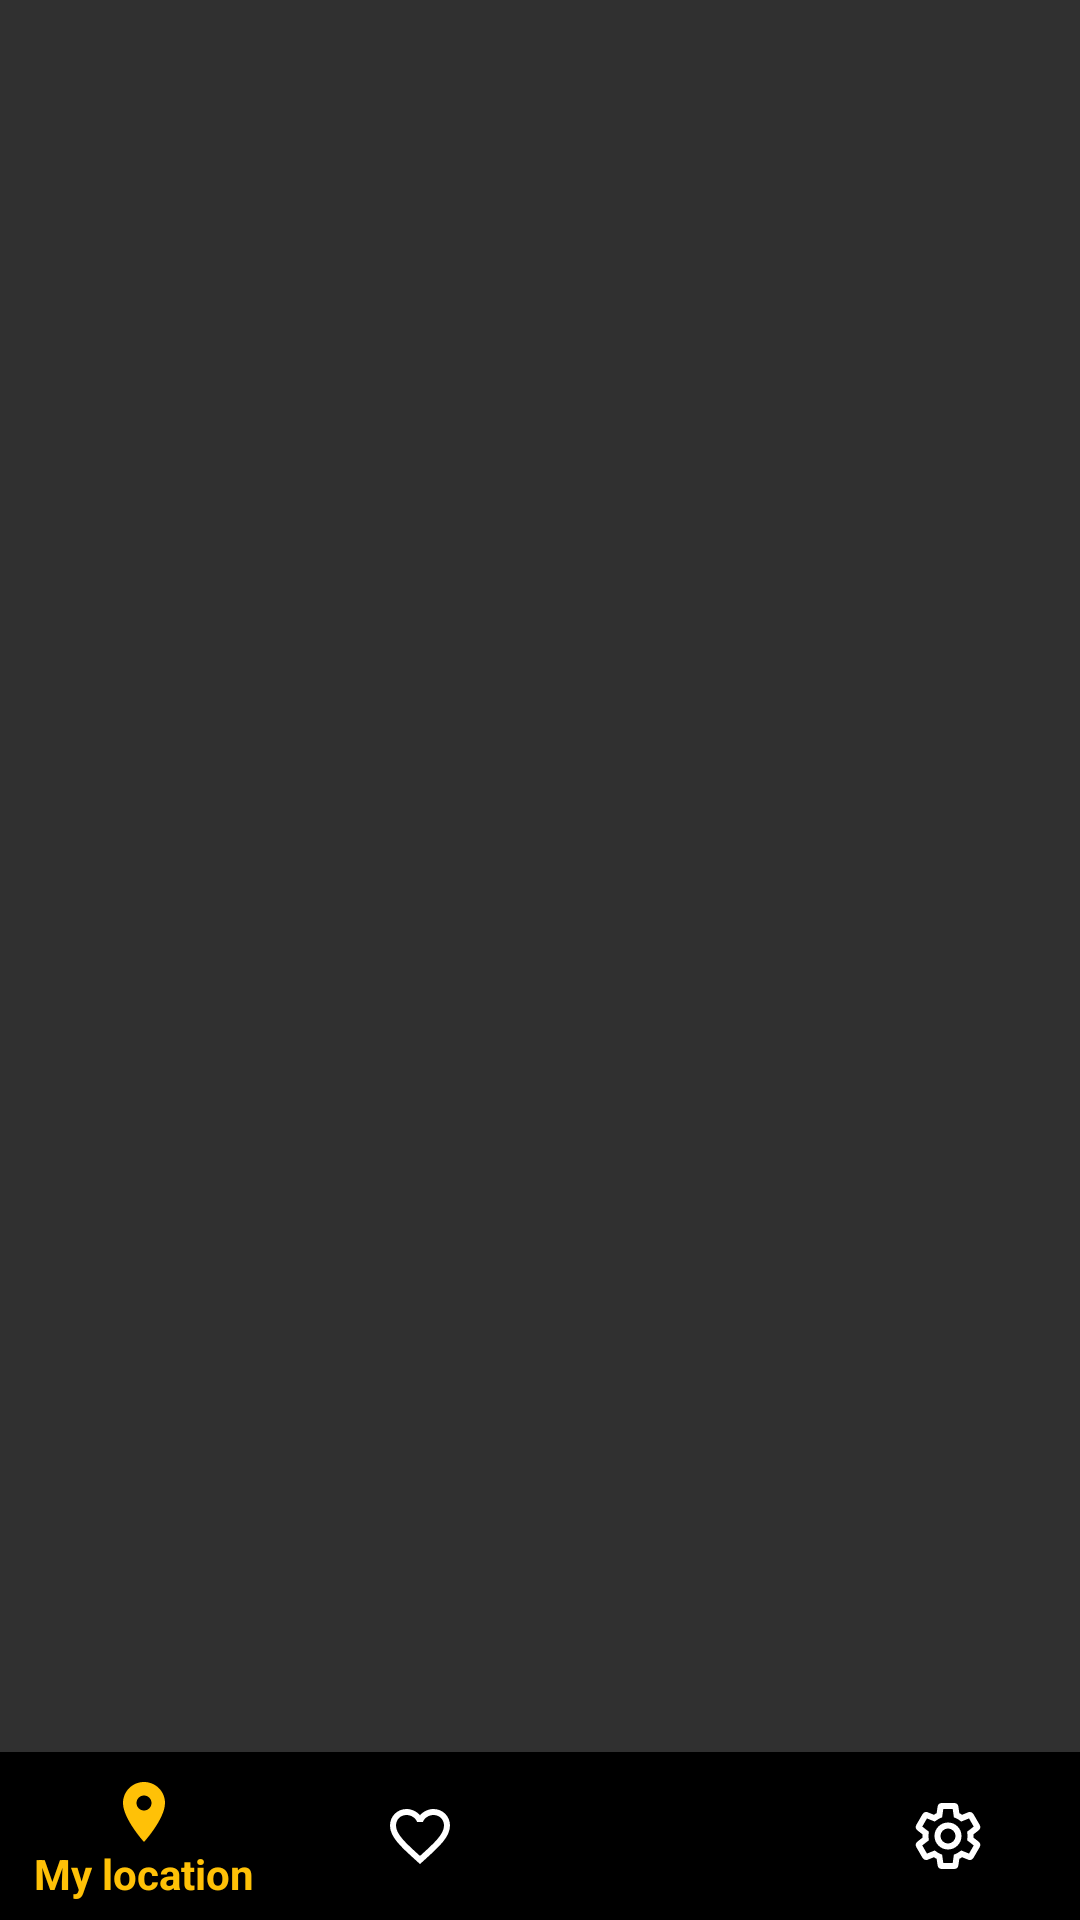

Produce the Android XML layout that renders to this screen, including the resource entries it uses.
<!-- AndroidManifest.xml: application theme AppTheme -->
<!-- res/layout/activity_main.xml -->
<?xml version="1.0" encoding="utf-8"?>
<LinearLayout
    xmlns:android="http://schemas.android.com/apk/res/android"
    xmlns:app="http://schemas.android.com/apk/res-auto"
    android:layout_width="match_parent"
    android:layout_height="match_parent"
    android:orientation="vertical">

    <FrameLayout
        android:id="@+id/content"
        android:layout_width="match_parent"
        android:layout_height="0dp"
        android:layout_weight="1"/>

    <android.support.design.widget.AppBarLayout
        android:layout_width="match_parent"
        android:layout_height="wrap_content"
        android:rotation="180">

        <android.support.design.widget.BottomNavigationView
            android:id="@+id/bottomNavigationBar"
            android:layout_width="match_parent"
            android:layout_height="?actionBarSize"
            android:layout_gravity="bottom"
            android:rotation="180"
            app:itemIconTint="@color/bottom_navigation_tint_color"
            app:itemTextColor="@color/bottom_navigation_tint_color"
            app:menu="@menu/activity_main_bottom_navigation_menu"/>

    </android.support.design.widget.AppBarLayout>

</LinearLayout>
<!-- resources referenced by this layout -->
<resources>
  <style name="AppTheme" parent="Theme.AppCompat.NoActionBar">
          <item name="colorPrimary">@color/color_primary</item>
          <item name="colorPrimaryDark">@color/color_primary_dark</item>
          <item name="colorAccent">@color/color_accent</item>
  
          <item name="emptyTextStyle">@style/Widget.TextView.Empty</item>
          <item name="emptyActionStyle">@style/Widget.Button.Action.Borderless</item>
      </style>
  <color name="color_primary">#ff212121</color>
  <color name="color_primary_dark">#ff212121</color>
  <color name="color_accent">#ffc107</color>
  <style name="Widget.TextView.Empty" parent="TextAppearance.AppCompat">
          <item name="android:textSize">18sp</item>
          <item name="android:textColor">?android:textColorSecondary</item>
      </style>
  <style name="Widget.Button.Action.Borderless" parent="Widget.AppCompat.Button.Borderless.Colored" />
</resources>
